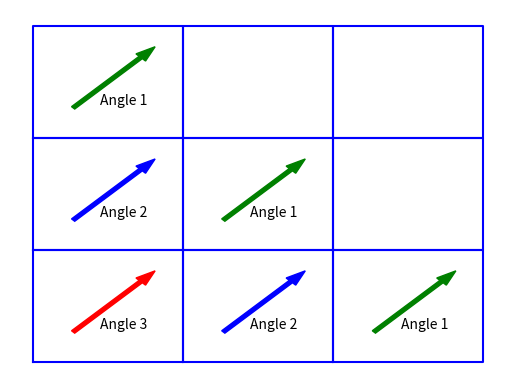

Write the Python code that produced this figure. (Note: this script raises an exception after producing the figure.)
#!/usr/bin/env python3
# -*- coding: utf-8 -*-
"""
Created on Sat Feb  9 11:52:14 2019

@author: tghaddar
"""

import matplotlib.pyplot as plt

plt.close("all")
def get_ij(ss_id,numrow,numcol):
  j = int(ss_id % numrow)
  i = int((ss_id - j)/numrow)
  return i,j

X = [0,3.33,6.67,10]
Y = [0,3.33,6.67,10]

num_subsets = 9
numrow = 3
numcol = 3

plt.figure()

for n in range(0,num_subsets):
  i,j = get_ij(n,numrow,numcol)
  xmin = X[i]
  xmax = X[i+1]
  ymin = Y[j]
  ymax = Y[j+1]
  
  xvec = [xmin,xmax,xmax,xmin,xmin]
  yvec = [ymin,ymin,ymax,ymax,ymin]
  plt.plot(xvec,yvec,'b')



plt.arrow(0.9,0.9,1.5,1.5,width=0.1,color='r')
plt.arrow(0.9,3.33+0.9,1.5,1.5,width=0.1,color='b')
plt.arrow(0.9+3.33,0.9,1.5,1.5,width=0.1,color='b')
plt.arrow(0.9,0.9+6.67,1.5,1.5,width=0.1,color='g')
plt.arrow(0.9+3.33,3.33+0.9,1.5,1.5,width=0.1,color='g')
plt.arrow(0.9+6.67,0.9,1.5,1.5,width=0.1,color='g')

plt.text(1.5,1,"Angle 3")
plt.text(1.5+3.33,1,"Angle 2")
plt.text(1.5+6.67,1,"Angle 1")
plt.text(1.5,1+3.33,"Angle 2")
plt.text(1.5,1+6.67,"Angle 1")
plt.text(1.5+3.33,1+3.33,"Angle 1")

plt.axis('off')
plt.savefig("../figures/pipeline_example.pdf",bbox_inches='tight')

plt.figure()

numrow = 2
numcol = 2

plt.plot([0,0,5,5,0],[0,10,10,0,0],'-b')
plt.plot([5,5,10,10,5],[0,10,10,0,0],'-b')
plt.plot([0,10],[2,2],'--k')
plt.plot([0,10],[4,4],'--k')
plt.plot([0,10],[6,6],'--k')
plt.plot([0,10],[8,8],'--k')

plt.text(2.0,1.0,"Angle 3")
plt.text(2.0,3.0,"Angle 2")
plt.text(2.0,5.0,"Angle 1")
plt.text(7.0,1.0,"Angle 2")
plt.text(7.0,3.0,"Angle 1")

plt.xlabel("X")
plt.ylabel("Z")
plt.axis("off")
plt.savefig("../../figures/pipeline_example_3d.pdf",bbox_inches='tight')
